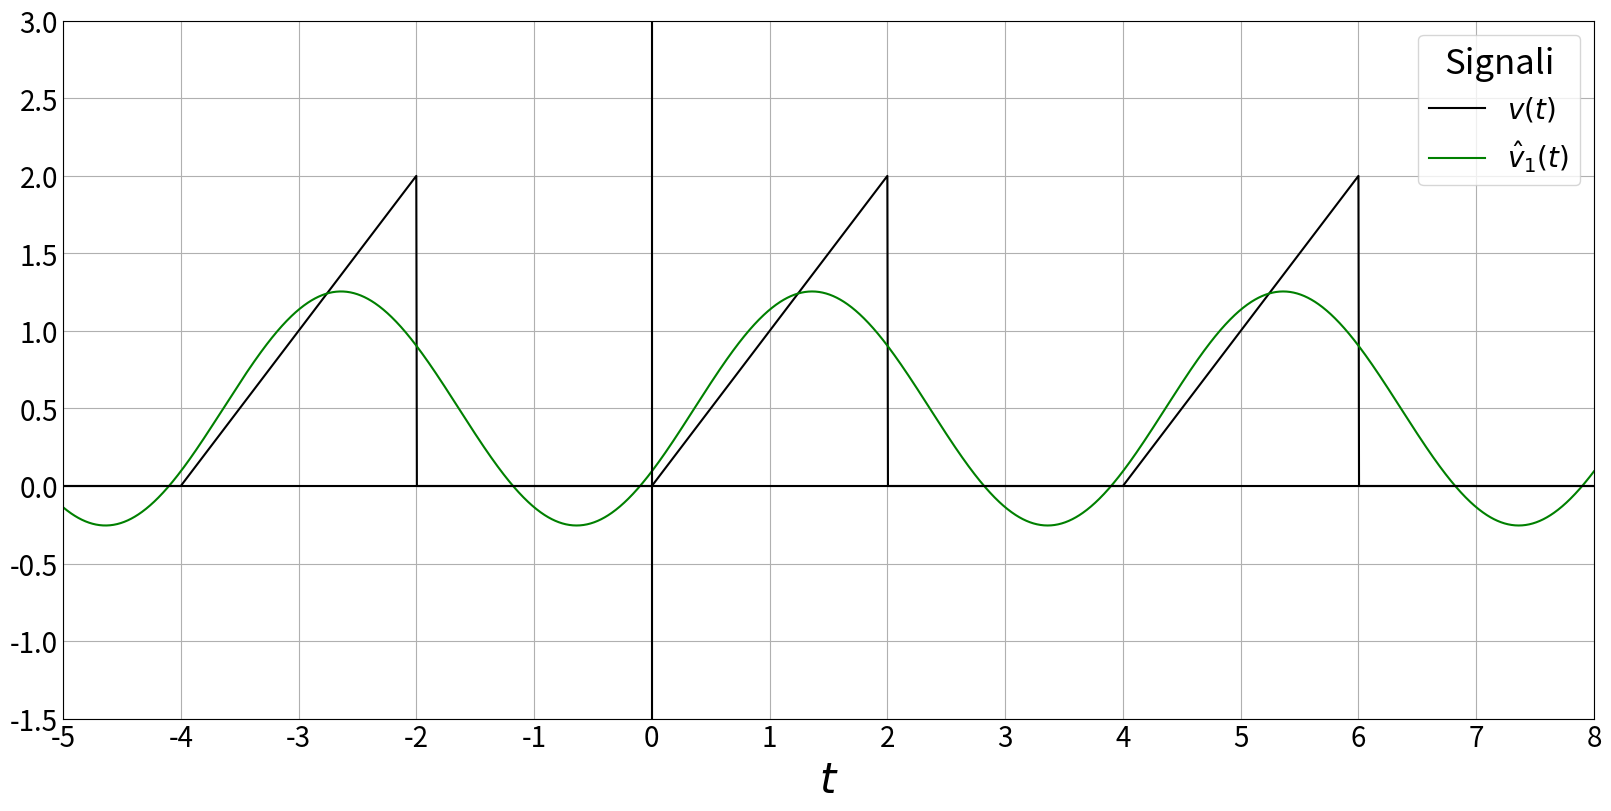

Recreate this plot in Python.
import matplotlib.pyplot as plt
import numpy as np
import math

def u(t):
    return 0 if t < 0 else 1

def v(L):
    def vk(t):
        s = 0
        for k in range(-L, L + 1):
            s += (t - 4 * k) * (u(t - 4 * k) - u(t - 4 * k - 2))
        return s

    return vk

def v1(t):
    pi2 = math.pi ** 2
    pih = math.pi / 2
    return 2 / pi2 * math.sqrt(4 + pi2) * math.cos(pih * t + math.atan(pih) - math.pi)

def v2(t):
    pi = math.pi
    return 1/pi*math.cos(pi*t+pi/2)

dt = 0.005

signals = [
    np.vectorize(v(9), otypes=[float]),
    np.vectorize(lambda t: 1/2 + v1(t))
]
data = np.arange(-5, 8 + dt, dt)
values = np.array(list(map(lambda signal: signal(data), signals)))

plt.style.use('_mpl-gallery')
signal_names = ["$v(t)$", "$\\hat{v}_1(t)$"]
signal_colors = ["black","green"]
resolution = 4
plot_count = 1
csfont = {'fontname': 'Times New Roman', 'fontsize': 40}
fig, ax = plt.subplots(plot_count,
                       figsize=(resolution * 4, 2 * resolution * plot_count),
                       constrained_layout=True)
lx = min(data)
hx = max(data)
ly = math.floor(min(map(min, values)))
hy = math.ceil(max(map(max, values)))
ax.set(xlim=(lx, hx),
       xticks=np.arange(lx, hx + dt),
       ylim=(ly - 0.5, hy + 0.5),
       yticks=np.arange(ly - 0.5, hy + 1.5, 0.5))
for i in range(len(signals)):
    ax.plot(data, values[i], linewidth=1.5,
            label=signal_names[i],color=signal_colors[i])

ax.xaxis.set_tick_params(labelsize=20)
ax.yaxis.set_tick_params(labelsize=20)
ax.axhline(0, color="black")
ax.axvline(0, color="black")
ax.set_xlabel("$t$", fontdict=csfont, fontsize=30)
plt.legend(title="Signali", fontsize=20, title_fontsize=25)
# ax.set_ylabel("$v(t)$", fontdict=csfont, fontsize=30)

plt.show()
